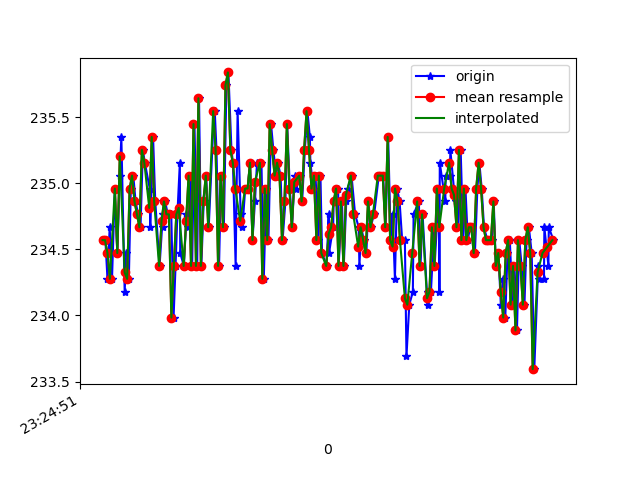

Values plotted in this chart, from the file beside it:
1618183491575, 879154586607049, 234.57031, -275.39062, -24.121094
1618183491583, 879154606079641, 234.6, -275.1, -23.73
1618183491600, 879154625185977, 234.3, -274.7, -23.54
1618183491618, 879154644048143, 234.7, -274.3, -22.17
1618183491637, 879154663062915, 234.3, -274.2, -22.85
1618183491660, 879154682077688, 235, -274.5, -24.12
1618183491680, 879154701214545, 234.5, -273.9, -23.34
1618183491700, 879154720351403, 235.1, -274.7, -23.54
1618183491713, 879154739427218, 235.4, -274.2, -24.02
1618183491740, 879154758777724, 234.2, -274.9, -23.83
1618183491753, 879154777823018, 234.5, -275.0, -23.44
1618183491774, 879154796837790, 234.3, -275.0, -23.73
1618183491790, 879154815913605, 235, -274.8, -24.51
1618183491810, 879154834928378, 235.1, -275.0, -23.73
1618183491829, 879154853973671, 234.9, -275.2, -23.54
1618183491849, 879154873049486, 234.8, -275.0, -23.54
1618183491869, 879154892033737, 234.7, -275.2, -23.34
1618183491888, 879154911048509, 235.3, -275.1, -24.02
1618183491904, 879154930215888, 235.2, -274.4, -23.73
1618183491944, 879154949200139, 235, -275.0, -24.02
1618183491948, 879154968367518, 234.7, -275.0, -23.83
1618183491971, 879154987412812, 235.4, -275.1, -23.73
1618183491989, 879155006702276, 234.9, -274.8, -22.85
1618183492024, 879155026571645, 234.4, -275.3, -24.02
1618183492051, 879155045006512, 234.8, -275.2, -23.54
1618183492054, 879155064234934, 234.7, -275.3, -24.02
1618183492069, 879155083219185, 234.9, -275.0, -23.34
1618183492091, 879155102661255, 234.8, -274.6, -23.14
1618183492119, 879155121828634, 234.8, -274.5, -22.75
1618183492138, 879155141087577, 234, -275.7, -23.44
1618183492154, 879155160315998, 234.4, -274.6, -23.44
1618183492169, 879155179483377, 234.8, -274.3, -23.34
1618183492189, 879155198528671, 235.2, -274.7, -23.34
1618183492192, 879155217604486, 234.5, -274.6, -22.66
1618183492222, 879155236680300, 234.4, -274.9, -23.34
1618183492243, 879155255908722, 234.8, -274.7, -22.46
1618183492258, 879155275472878, 234.7, -275.0, -22.75
1618183492278, 879155294609735, 235.1, -274.8, -23.44
1618183492289, 879155313807635, 234.4, -274.4, -23.14
1618183492308, 879155333127621, 235.4, -275.1, -22.66
1618183492330, 879155352111872, 234.4, -274.2, -22.66
1618183492345, 879155371309772, 235.6, -274.6, -23.73
1618183492364, 879155390507672, 234.4, -275.0, -22.46
1618183492383, 879155409644529, 234.9, -275.0, -22.36
1618183492403, 879155428811908, 235.1, -274.8, -22.36
1618183492424, 879155447979287, 234.7, -274.6, -21.58
1618183492467, 879155482163147, 235.5, -274.2, -22.36
1618183492473, 879155487901153, 235.5, -274.2, -22.36
1618183492487, 879155506458105, 235.3, -274.7, -23.05
1618183492508, 879155525686527, 234.4, -275.0, -22.75
1618183492524, 879155544884427, 235.1, -275.0, -23.05
1618183492547, 879155563532944, 234.7, -274.8, -23.73
1618183492568, 879155582669801, 235.7, -274.1, -23.34
1618183492584, 879155601837180, 235.8, -274.7, -23.83
1618183492609, 879155621035080, 235.3, -275.0, -23.34
1618183492621, 879155640141416, 235.2, -275.0, -23.34
1618183492643, 879155659095146, 234.4, -275.8, -23.83
1618183492659, 879155678170961, 235.5, -275.0, -22.85
1618183492684, 879155700390470, 234.8, -274.6, -23.73
1618183492698, 879155719649413, 234.7, -274.7, -23.34
1618183492721, 879155738755749, 235, -274.9, -23.05
... 129 more rows
